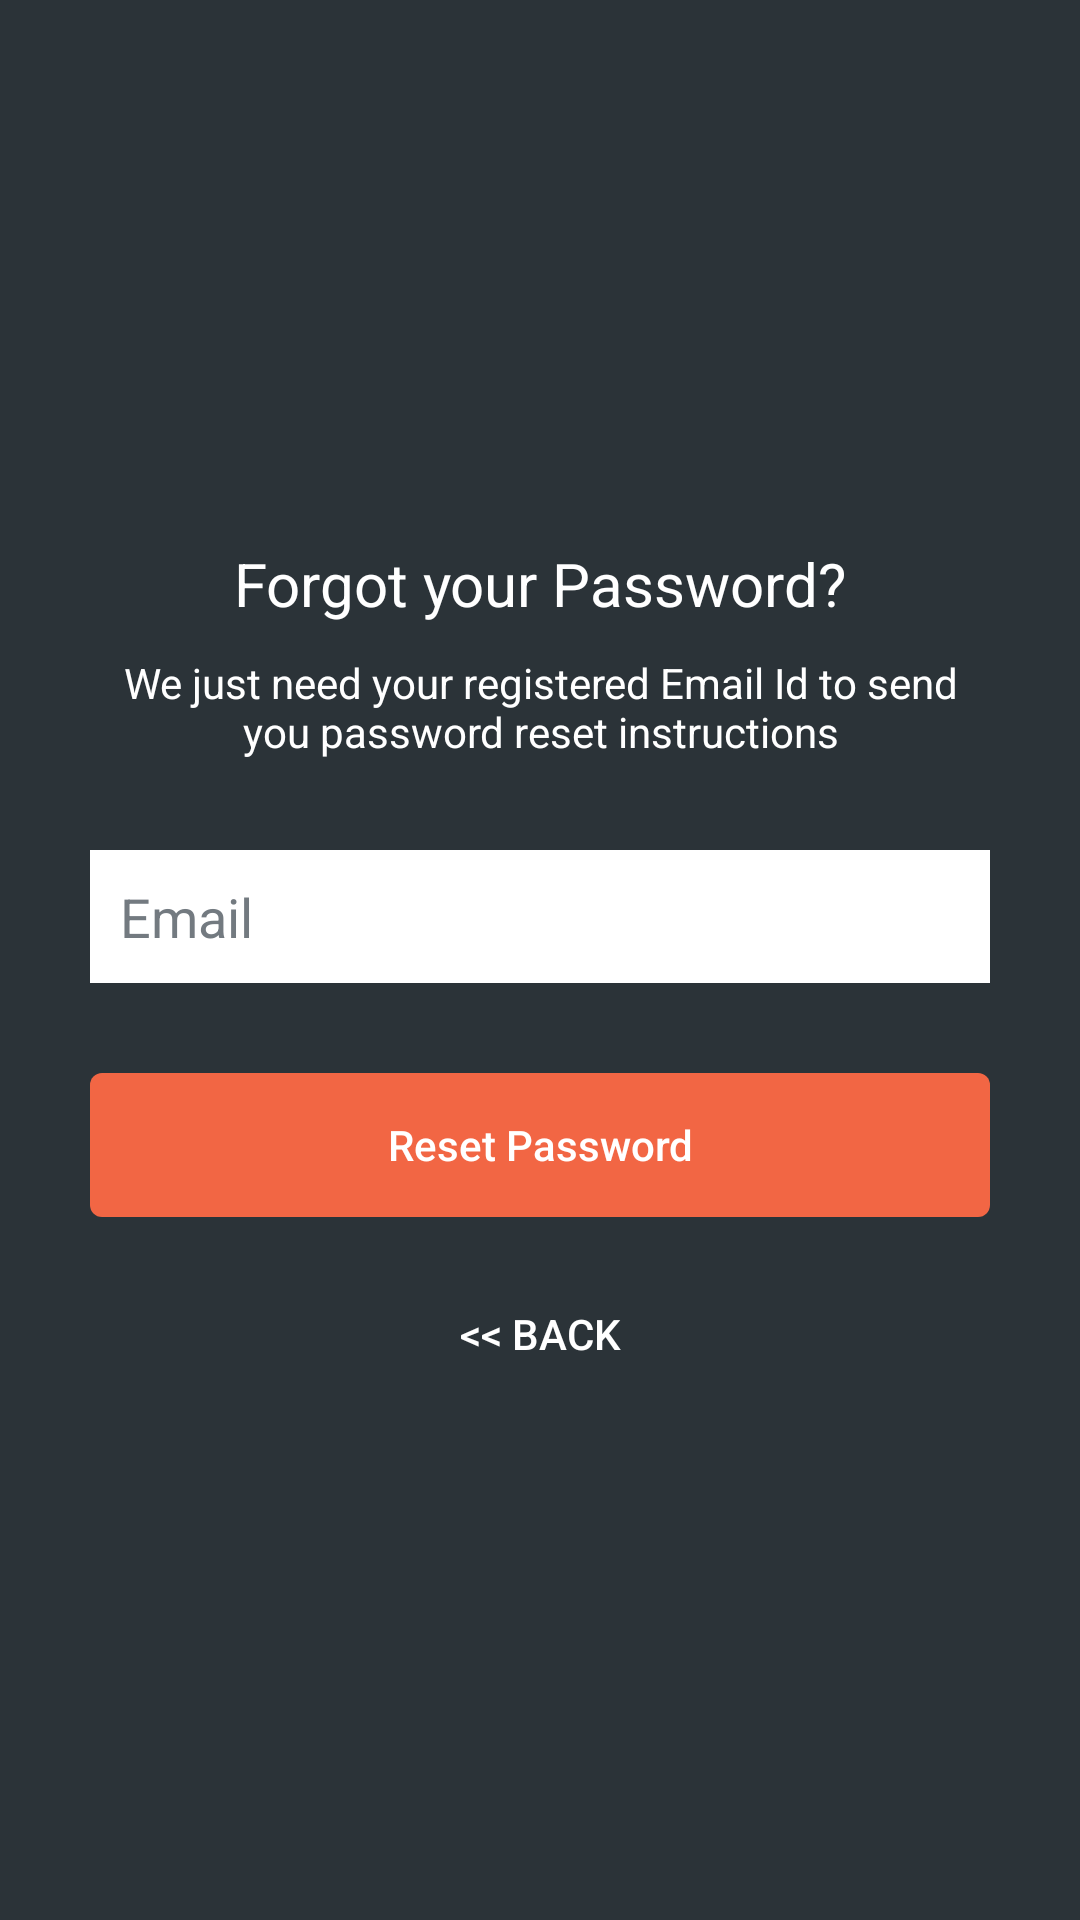

Android layout source for this screen:
<!-- AndroidManifest.xml: application theme AppTheme -->
<!-- res/layout/activity_reset_password.xml -->
<?xml version="1.0" encoding="utf-8"?>

<RelativeLayout xmlns:android="http://schemas.android.com/apk/res/android"
    xmlns:app="http://schemas.android.com/apk/res-auto"
    xmlns:tools="http://schemas.android.com/tools"
    android:id="@+id/reset_rootView"
    android:layout_width="match_parent"
    android:layout_height="match_parent"
    android:padding="10dp"
    android:background="@color/dark_grey"
    android:fitsSystemWindows="true"
    tools:context=".ResetPasswordActivity">

    <LinearLayout
        android:layout_width="fill_parent"
        android:layout_height="wrap_content"
        android:layout_marginTop="30dp"
        android:layout_centerInParent="true"
        android:gravity="center"
        android:orientation="vertical"
        android:paddingLeft="20dp"
        android:paddingRight="20dp">

        <TextView
            android:layout_width="wrap_content"
            android:layout_height="wrap_content"
            android:layout_gravity="center_horizontal"
            android:padding="10dp"
            android:text="Forgot your Password?"
            android:textColor="@android:color/white"
            android:textSize="20dp" />

        <TextView
            android:layout_width="wrap_content"
            android:layout_height="wrap_content"
            android:layout_marginBottom="10dp"
            android:gravity="center_horizontal"
            android:padding="@dimen/activity_horizontal_margin"
            android:text="@string/forgot_password_msg"
            android:textColor="@android:color/white"
            android:textSize="14dp" />

        <EditText
            android:id="@+id/email"
            android:layout_width="fill_parent"
            android:layout_height="wrap_content"
            android:layout_marginTop="20dp"
            android:layout_marginBottom="10dp"
            android:background="@color/white"
            android:hint="Email"
            android:inputType="textEmailAddress"
            android:padding="10dp"
            android:singleLine="true"
            android:textColor="@color/black"
            android:textColorHint="@color/grey" />


        <Button
            android:id="@+id/btn_reset_password"
            android:layout_width="fill_parent"
            android:layout_height="wrap_content"
            android:layout_marginTop="20dip"
            style="@style/PrimaryButton"
            android:text="Reset Password" />

        <Button
            android:id="@+id/btn_back"
            android:layout_width="wrap_content"
            android:layout_height="wrap_content"
            android:layout_marginTop="15dp"
            android:background="@null"
            android:text="@string/btn_back"
            android:textColor="@color/white" />

    </LinearLayout>

    <ProgressBar
        android:id="@+id/progressBar"
        android:layout_width="30dp"
        android:layout_height="30dp"
        android:layout_alignParentBottom="true"
        android:layout_centerHorizontal="true"
        android:layout_marginTop="10dp"
        android:layout_marginBottom="10dp"
        android:visibility="gone" />

</RelativeLayout>
<!-- resources referenced by this layout -->
<resources>
  <color name="black">#000000</color>
  <color name="dark_grey">#2b3338</color>
  <color name="grey">#737A80</color>
  <color name="white">#ffffff</color>
  <string name="btn_back">&lt;&lt; Back</string>
  <string name="forgot_password_msg">We just need your registered Email Id to send you password reset instructions</string>
  <style name="PrimaryButton" parent="Widget.AppCompat.Button.Borderless">
          
          <item name="android:gravity">center</item>
          <item name="android:textSize">14sp</item>
          <item name="android:foreground">?attr/selectableItemBackground</item>
          <item name="android:textAllCaps">false</item>
          <item name="android:background">@drawable/bg_selector_positive_button</item>
          <item name="android:textColor">@color/white</item>
      </style>
  <style name="AppTheme" parent="Theme.AppCompat.Light.DarkActionBar">
          
          <item name="colorPrimary">@color/colorPrimary</item>
          <item name="colorPrimaryDark">@color/colorPrimaryDark</item>
          <item name="colorAccent">@color/colorAccent</item>
          <item name="android:dropDownListViewStyle">@style/SpinnerStyle</item>
          <item name="android:itemBackground">@color/silver</item>
          
      </style>
  <!-- drawable bg_selector_positive_button (drawable) -->
  <selector xmlns:android="http://schemas.android.com/apk/res/android">
      <item android:drawable="@drawable/bg_round_silver_dark" android:state_enabled="false" />
      <item android:drawable="@drawable/bg_round_red"/>
  </selector>
  <color name="colorPrimary">#4db6ac</color>
  <color name="colorPrimaryDark">#00867d</color>
  <color name="colorAccent">#00867d</color>
  <style name="SpinnerStyle" parent="Widget.AppCompat.ListView.DropDown">
          <item name="android:divider">#d1d1d1</item>
          <item name="android:dividerHeight">0.5dp</item>
          <item name="android:background">@color/dark_grey</item>
      </style>
  <color name="silver">#f4f5f6</color>
  <!-- drawable bg_round_silver_dark (drawable) -->
  <?xml version="1.0" encoding="utf-8"?>
  <shape xmlns:android="http://schemas.android.com/apk/res/android">
      <solid android:color="@color/silver_dark" />
      <corners android:radius="4dp" />
  </shape>
  <!-- drawable bg_round_red (drawable) -->
  <?xml version="1.0" encoding="utf-8"?>
  <shape xmlns:android="http://schemas.android.com/apk/res/android">
      <solid android:color="@color/red" />
      <corners android:radius="4dp"/>
  </shape>
  <color name="silver_dark">#dee1e4</color>
  <color name="red">#f26644</color>
</resources>
